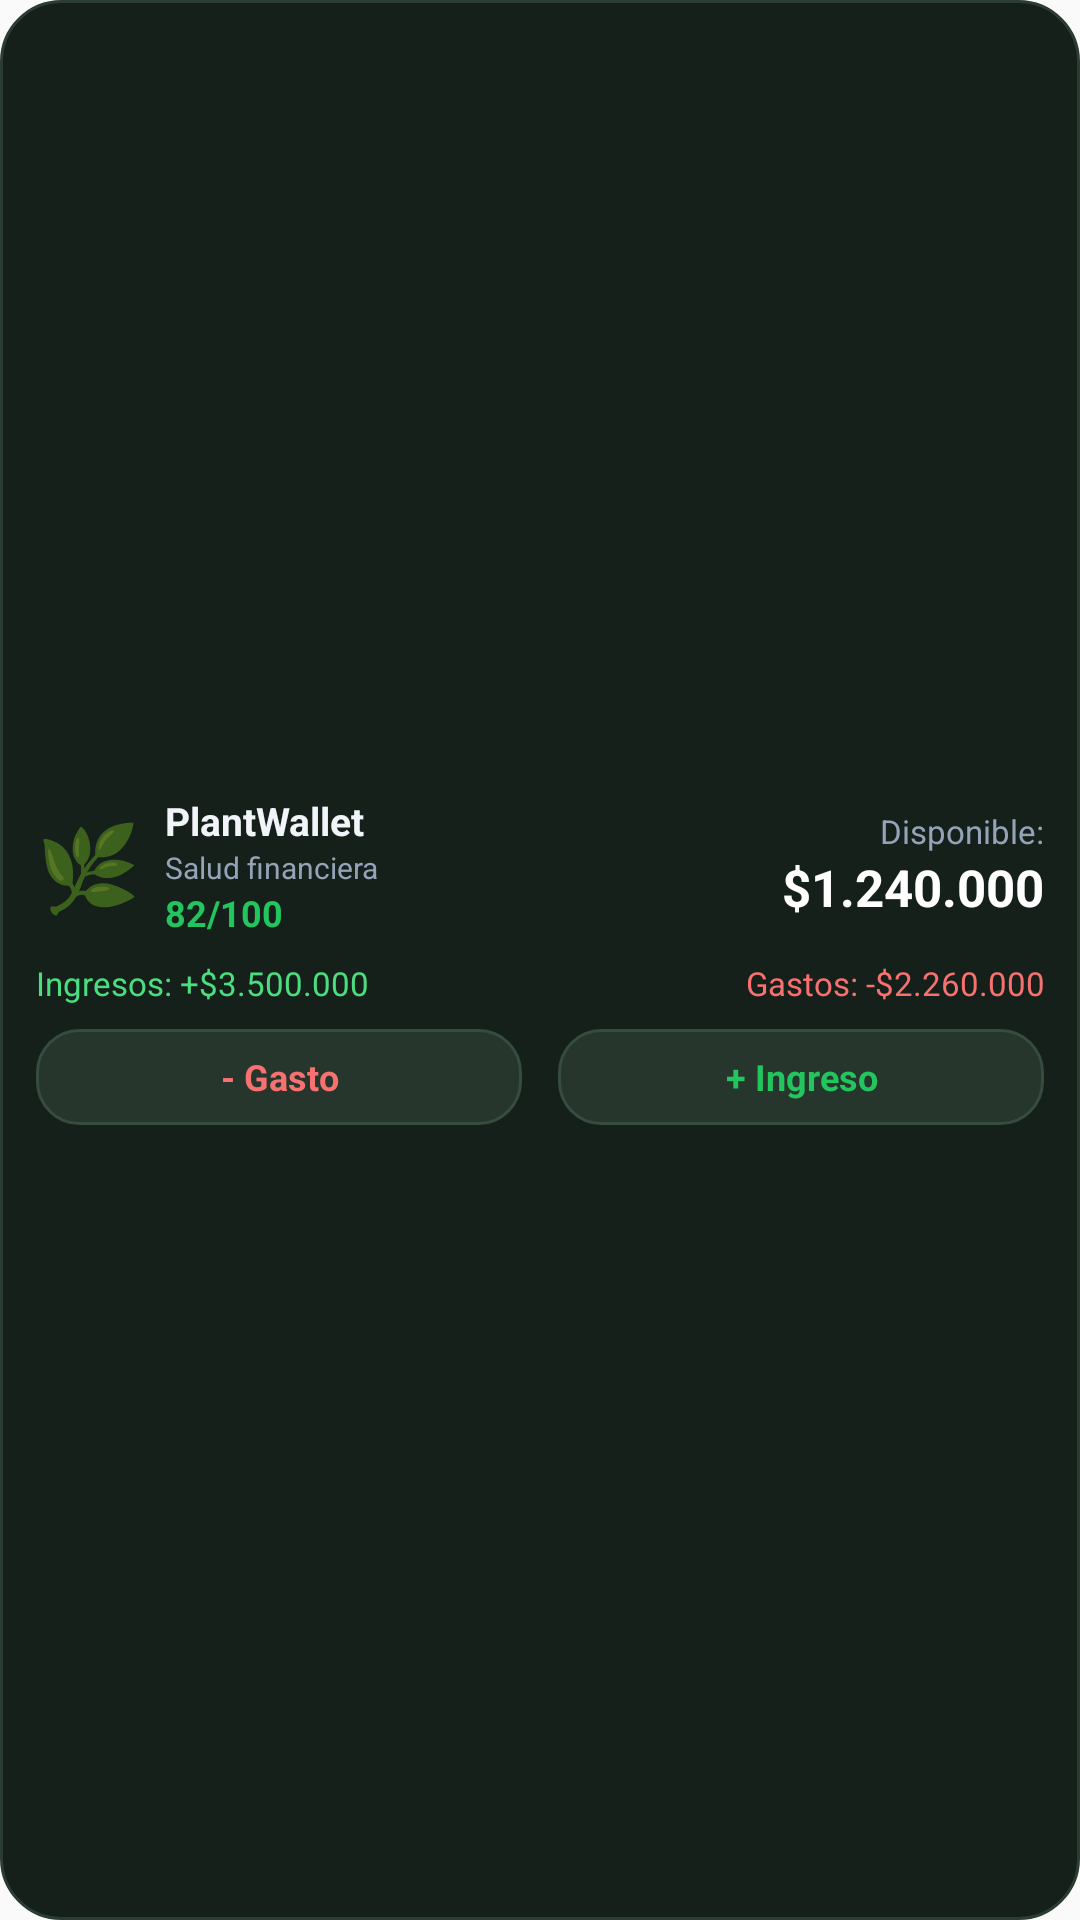

Layout XML and referenced resources for this Android screen:
<!-- AndroidManifest.xml: application theme AppTheme -->
<!-- res/layout/widget_summary_4x2.xml -->
<?xml version="1.0" encoding="utf-8"?>
<LinearLayout xmlns:android="http://schemas.android.com/apk/res/android"
    android:id="@+id/widget_summary_root"
    android:layout_width="match_parent"
    android:layout_height="match_parent"
    android:background="@drawable/widget_card_background"
    android:orientation="vertical"
    android:padding="12dp"
    android:gravity="center_vertical">

    
    <LinearLayout
        android:layout_width="match_parent"
        android:layout_height="wrap_content"
        android:orientation="horizontal"
        android:gravity="center_vertical">

        
        <LinearLayout
            android:id="@+id/ll_dashboard_trigger"
            android:layout_width="0dp"
            android:layout_height="wrap_content"
            android:layout_weight="1"
            android:orientation="horizontal"
            android:gravity="center_vertical">

            <TextView
                android:id="@+id/tv_plant_emoji"
                android:layout_width="wrap_content"
                android:layout_height="wrap_content"
                android:text="🌿"
                android:textSize="28sp" />

            <LinearLayout
                android:layout_width="wrap_content"
                android:layout_height="wrap_content"
                android:layout_marginStart="8dp"
                android:orientation="vertical">

                <TextView
                    android:id="@+id/tv_title"
                    android:layout_width="wrap_content"
                    android:layout_height="wrap_content"
                    android:text="PlantWallet"
                    android:textColor="#f1f5f9"
                    android:textSize="13sp"
                    android:textStyle="bold" />

                <TextView
                    android:id="@+id/tv_health_label"
                    android:layout_width="wrap_content"
                    android:layout_height="wrap_content"
                    android:text="Salud financiera"
                    android:textColor="#94a3b8"
                    android:textSize="10sp" />

                <TextView
                    android:id="@+id/tv_health"
                    android:layout_width="wrap_content"
                    android:layout_height="wrap_content"
                    android:text="82/100"
                    android:textColor="#22c55e"
                    android:textSize="12sp"
                    android:textStyle="bold" />
            </LinearLayout>
        </LinearLayout>

        
        <LinearLayout
            android:id="@+id/ll_balance_trigger"
            android:layout_width="wrap_content"
            android:layout_height="wrap_content"
            android:gravity="end"
            android:orientation="vertical">

            <TextView
                android:id="@+id/tv_balance_label"
                android:layout_width="wrap_content"
                android:layout_height="wrap_content"
                android:text="Disponible:"
                android:textColor="#94a3b8"
                android:textSize="11sp" />

            <TextView
                android:id="@+id/tv_balance"
                android:layout_width="wrap_content"
                android:layout_height="wrap_content"
                android:text="$1.240.000"
                android:textColor="#ffffff"
                android:textSize="17sp"
                android:textStyle="bold"
                android:maxLines="1"
                android:ellipsize="end" />
        </LinearLayout>
    </LinearLayout>

    
    <LinearLayout
        android:id="@+id/ll_period_totals"
        android:layout_width="match_parent"
        android:layout_height="wrap_content"
        android:layout_marginTop="8dp"
        android:orientation="horizontal"
        android:gravity="center_vertical">

        <TextView
            android:id="@+id/tv_income"
            android:layout_width="0dp"
            android:layout_height="wrap_content"
            android:layout_weight="1"
            android:text="Ingresos: +$3.500.000"
            android:textColor="#4ade80"
            android:textSize="11sp"
            android:maxLines="1"
            android:ellipsize="end" />

        <TextView
            android:id="@+id/tv_expense"
            android:layout_width="0dp"
            android:layout_height="wrap_content"
            android:layout_weight="1"
            android:text="Gastos: -$2.260.000"
            android:textColor="#f87171"
            android:textSize="11sp"
            android:gravity="end"
            android:maxLines="1"
            android:ellipsize="end" />
    </LinearLayout>

    
    <LinearLayout
        android:layout_width="match_parent"
        android:layout_height="wrap_content"
        android:layout_marginTop="8dp"
        android:orientation="horizontal"
        android:gravity="center_vertical">

        <TextView
            android:id="@+id/btn_quick_expense"
            android:layout_width="0dp"
            android:layout_height="32dp"
            android:layout_weight="1"
            android:layout_marginEnd="6dp"
            android:background="@drawable/widget_button_pill"
            android:gravity="center"
            android:text="- Gasto"
            android:textColor="#f87171"
            android:textSize="12sp"
            android:textStyle="bold" />

        <TextView
            android:id="@+id/btn_quick_income"
            android:layout_width="0dp"
            android:layout_height="32dp"
            android:layout_weight="1"
            android:layout_marginStart="6dp"
            android:background="@drawable/widget_button_pill"
            android:gravity="center"
            android:text="+ Ingreso"
            android:textColor="#22c55e"
            android:textSize="12sp"
            android:textStyle="bold" />
    </LinearLayout>
</LinearLayout>
<!-- resources referenced by this layout -->
<resources>
  <!-- drawable widget_button_pill (drawable) -->
  <?xml version="1.0" encoding="utf-8"?>
  <shape xmlns:android="http://schemas.android.com/apk/res/android"
      android:shape="rectangle">
      <corners android:radius="14dp" />
      <solid android:color="#26362c" />
      <stroke
          android:width="1dp"
          android:color="#364c3f" />
  </shape>
  <!-- drawable widget_card_background (drawable) -->
  <?xml version="1.0" encoding="utf-8"?>
  <shape xmlns:android="http://schemas.android.com/apk/res/android"
      android:shape="rectangle">
      <corners android:radius="20dp" />
      <solid android:color="#16201a" />
      <stroke
          android:width="1dp"
          android:color="#2b3d32" />
  </shape>
  <style name="AppTheme" parent="Theme.AppCompat.Light.DarkActionBar">
          
          <item name="colorPrimary">@color/colorPrimary</item>
          <item name="colorPrimaryDark">@color/colorPrimaryDark</item>
          <item name="colorAccent">@color/colorAccent</item>
      </style>
  <!-- not gathered from this repository: default colours our renderer supplied (Android Studio template values) -->
  <color name="colorPrimary">#FF6200EE</color>
  <color name="colorPrimaryDark">#FF3700B3</color>
  <color name="colorAccent">#FF03DAC5</color>
</resources>
